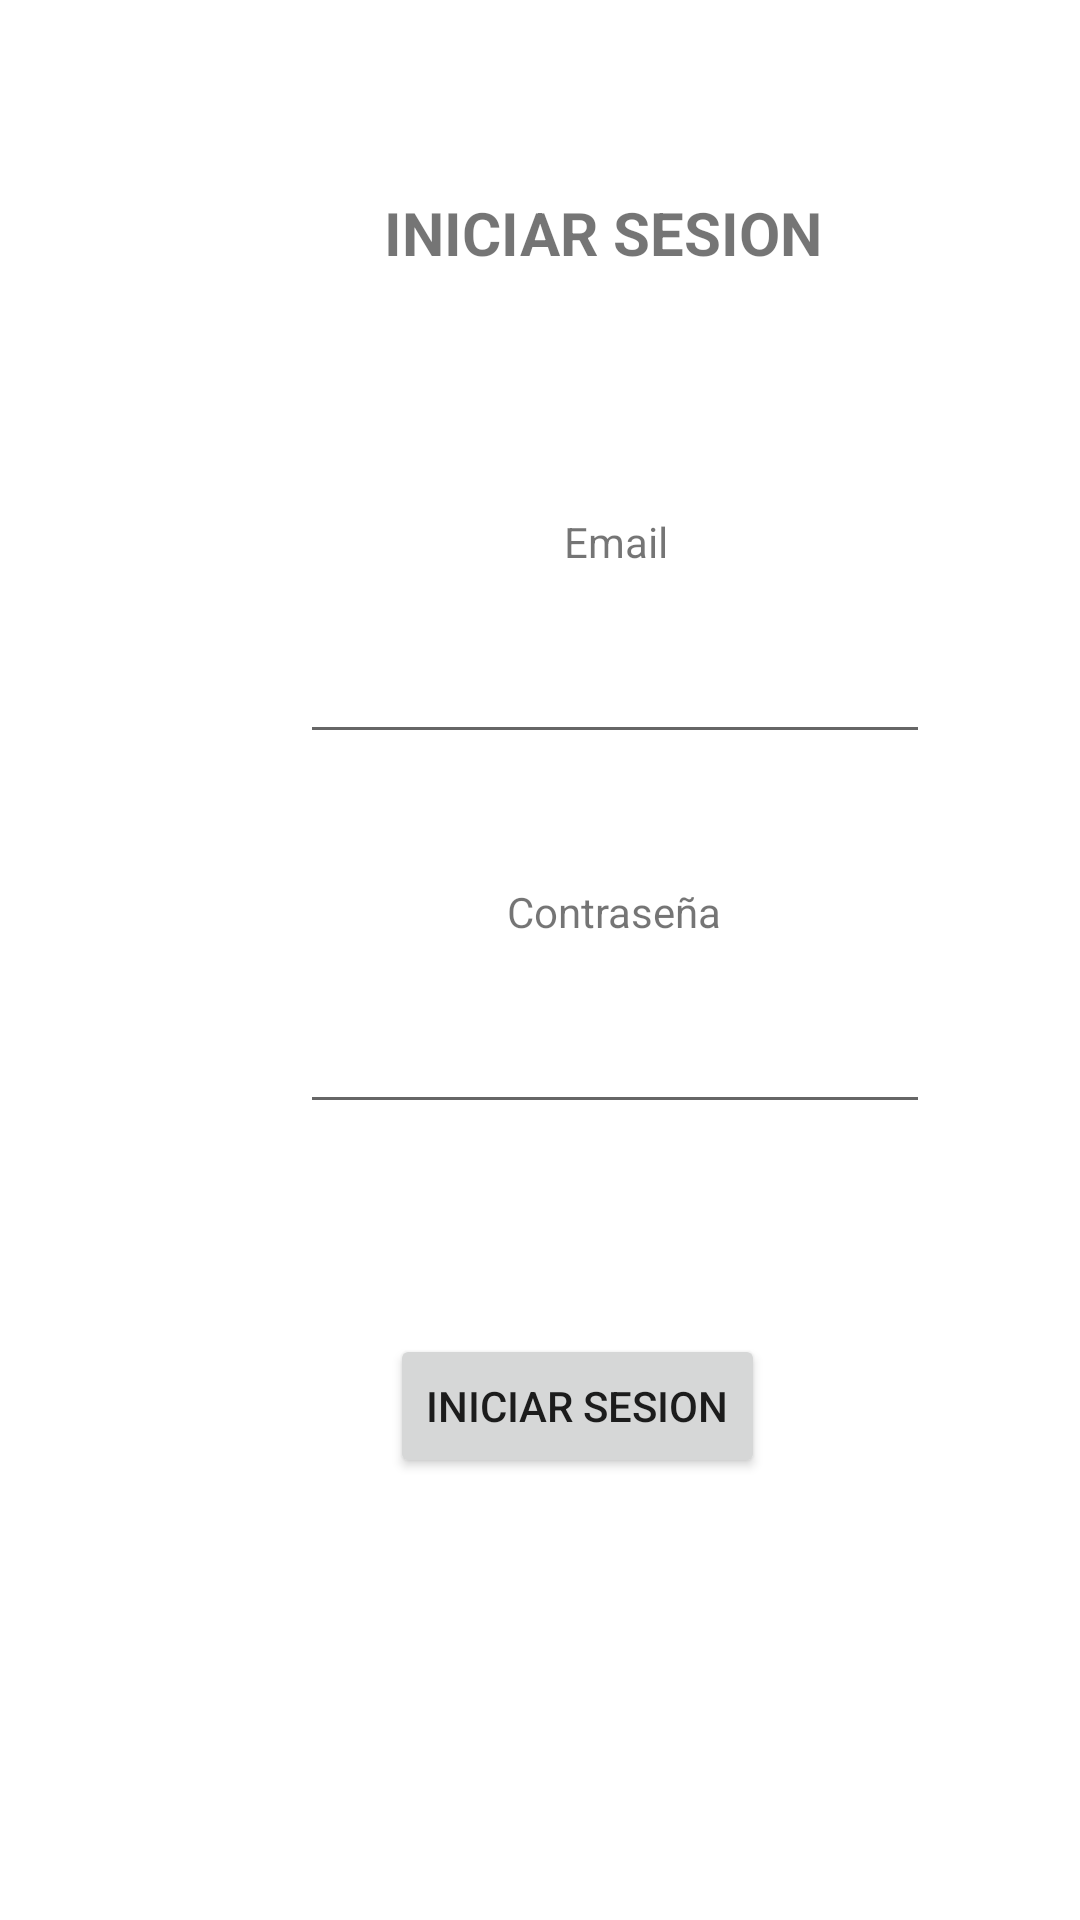

Write the Android layout XML for this screen, with the resource values it uses.
<!-- AndroidManifest.xml: application theme Theme.FrasesCelebresRetrofit -->
<!-- res/layout/activity_login.xml -->
<?xml version="1.0" encoding="utf-8"?>
<androidx.constraintlayout.widget.ConstraintLayout xmlns:android="http://schemas.android.com/apk/res/android"
    xmlns:app="http://schemas.android.com/apk/res-auto"
    xmlns:tools="http://schemas.android.com/tools"
    android:layout_width="match_parent"
    android:layout_height="match_parent"
    tools:context=".MainActivity">

    <TextView
        android:id="@+id/tv1"
        android:layout_width="wrap_content"
        android:layout_height="wrap_content"
        android:layout_marginStart="128dp"
        android:layout_marginTop="64dp"
        android:text="INICIAR SESION"
        android:textSize="20sp"
        android:textStyle="bold"
        app:layout_constraintStart_toStartOf="parent"
        app:layout_constraintTop_toTopOf="parent" />

    <Button
        android:id="@+id/btLogin"
        android:layout_width="wrap_content"
        android:layout_height="wrap_content"
        android:layout_marginStart="130dp"
        android:layout_marginTop="70dp"
        android:text="iniciar sesion"
        app:layout_constraintStart_toStartOf="parent"
        app:layout_constraintTop_toBottomOf="@+id/edtPassword" />

    <EditText
        android:id="@+id/edtPassword"
        android:layout_width="wrap_content"
        android:layout_height="wrap_content"
        android:layout_marginStart="100dp"
        android:layout_marginTop="20dp"
        android:ems="10"
        android:inputType="textPassword"
        app:layout_constraintStart_toStartOf="parent"
        app:layout_constraintTop_toBottomOf="@+id/textView3" />

    <TextView
        android:id="@+id/textView2"
        android:layout_width="wrap_content"
        android:layout_height="wrap_content"
        android:layout_marginStart="188dp"
        android:layout_marginTop="80dp"
        android:text="Email"
        app:layout_constraintStart_toStartOf="parent"
        app:layout_constraintTop_toBottomOf="@+id/tv1" />

    <TextView
        android:id="@+id/textView3"
        android:layout_width="wrap_content"
        android:layout_height="wrap_content"
        android:layout_marginStart="169dp"
        android:layout_marginTop="43dp"
        android:text="Contraseña"
        app:layout_constraintStart_toStartOf="parent"
        app:layout_constraintTop_toBottomOf="@+id/edtEmail" />

    <EditText
        android:id="@+id/edtEmail"
        android:layout_width="wrap_content"
        android:layout_height="wrap_content"
        android:layout_marginStart="100dp"
        android:layout_marginTop="20dp"
        android:ems="10"
        android:inputType="textPersonName"
        app:layout_constraintStart_toStartOf="parent"
        app:layout_constraintTop_toBottomOf="@+id/textView2" />

</androidx.constraintlayout.widget.ConstraintLayout>
<!-- resources referenced by this layout -->
<resources>
  <style name="Theme.FrasesCelebresRetrofit" parent="Theme.MaterialComponents.DayNight.DarkActionBar">
          
          <item name="colorPrimary">@color/purple_500</item>
          <item name="colorPrimaryVariant">@color/purple_700</item>
          <item name="colorOnPrimary">@color/white</item>
          
          <item name="colorSecondary">@color/teal_200</item>
          <item name="colorSecondaryVariant">@color/teal_700</item>
          <item name="colorOnSecondary">@color/black</item>
          
          <item name="android:statusBarColor">?attr/colorPrimaryVariant</item>
          
      </style>
  <!-- not gathered from this repository: default colours our renderer supplied (Android Studio template values) -->
  <color name="purple_500">#FF6200EE</color>
  <color name="purple_700">#FF3700B3</color>
  <color name="teal_200">#FF03DAC5</color>
  <color name="teal_700">#FF018786</color>
  <color name="black">#FF000000</color>
  <color name="white">#FFFFFFFF</color>
</resources>
